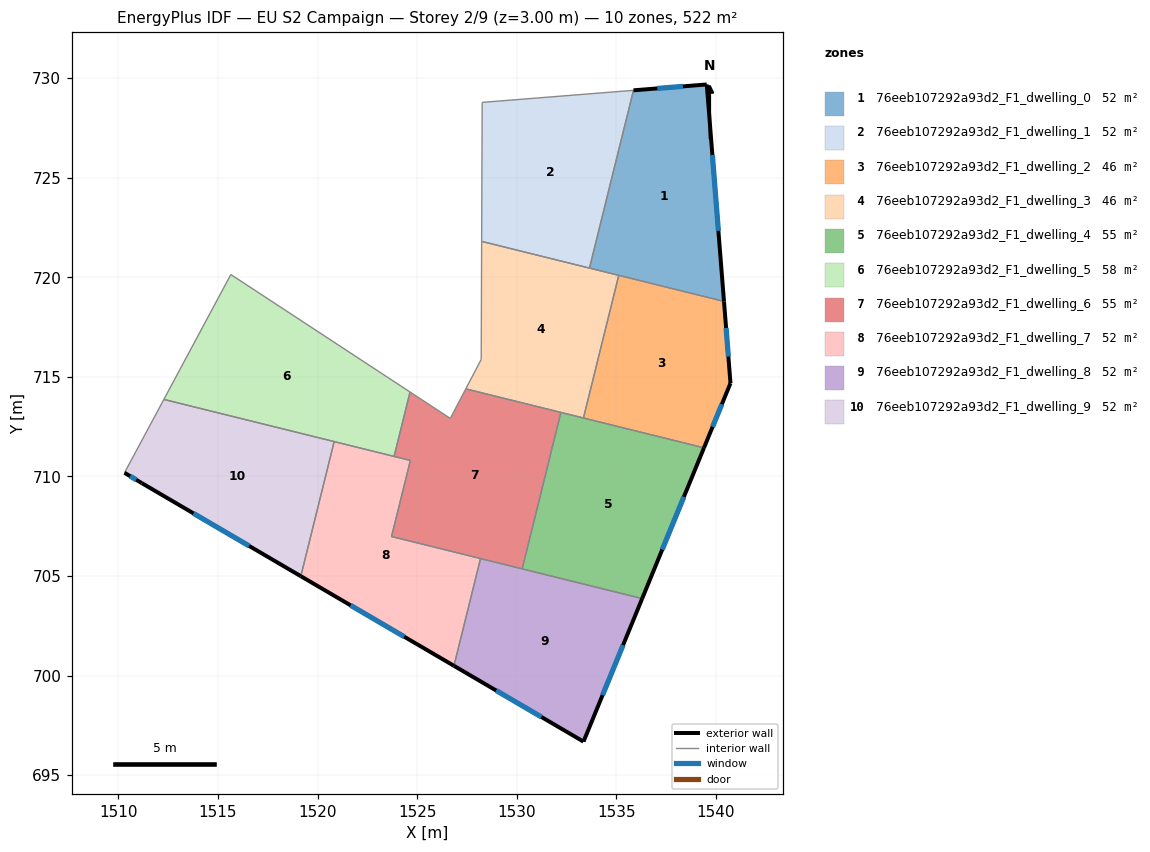
=== STOREY PLAN SPEC (per zone: floor XY polygon, exterior-wall plan segments, windows/doors) ===
zone 1: 76eeb107292a93d2_F1_dwelling_0  (52.2 m²)
  floor: (1539.54, 729.68) (1540.41, 718.79) (1533.65, 720.46) (1535.86, 729.39)
  exterior wall: (1539.54, 729.68) – (1535.86, 729.39)  [3.7 m]
    window: (1538.35, 729.59) – (1537.06, 729.49)  [1.4 m²]
  exterior wall: (1540.41, 718.79) – (1539.54, 729.68)  [10.9 m]
    window: (1540.13, 722.33) – (1539.82, 726.14)  [4.0 m²]
  interior walls: 3
zone 2: 76eeb107292a93d2_F1_dwelling_1  (52.2 m²)
  floor: (1535.86, 729.39) (1533.65, 720.46) (1528.24, 721.80) (1528.26, 728.79)
  interior walls: 4
zone 3: 76eeb107292a93d2_F1_dwelling_2  (46.3 m²)
  floor: (1540.41, 718.79) (1540.73, 714.68) (1539.40, 711.44) (1533.35, 712.94) (1535.12, 720.10)
  exterior wall: (1540.73, 714.68) – (1540.41, 718.79)  [4.1 m]
    window: (1540.63, 716.02) – (1540.51, 717.46)  [1.5 m²]
  exterior wall: (1539.40, 711.44) – (1540.73, 714.68)  [3.5 m]
    window: (1539.83, 712.49) – (1540.30, 713.63)  [1.3 m²]
  interior walls: 3
zone 4: 76eeb107292a93d2_F1_dwelling_3  (46.4 m²)
  floor: (1535.12, 720.10) (1533.35, 712.94) (1527.44, 714.40) (1528.22, 715.88) (1528.24, 721.80)
  interior walls: 7
zone 5: 76eeb107292a93d2_F1_dwelling_4  (55.1 m²)
  floor: (1539.40, 711.44) (1536.30, 703.87) (1530.27, 705.36) (1532.22, 713.22)
  exterior wall: (1536.30, 703.87) – (1539.40, 711.44)  [8.2 m]
    window: (1537.31, 706.33) – (1538.39, 708.98)  [3.0 m²]
  interior walls: 4
zone 6: 76eeb107292a93d2_F1_dwelling_5  (58.0 m²)
  floor: (1524.64, 714.24) (1523.84, 711.01) (1512.28, 713.87) (1515.64, 720.14)
  interior walls: 5
zone 7: 76eeb107292a93d2_F1_dwelling_6  (55.1 m²)
  floor: (1532.22, 713.22) (1530.27, 705.36) (1523.71, 706.99) (1524.66, 710.80) (1523.84, 711.01) (1524.64, 714.24) (1526.66, 712.92) (1527.44, 714.40)
  interior walls: 9
zone 8: 76eeb107292a93d2_F1_dwelling_7  (52.2 m²)
  floor: (1524.66, 710.80) (1523.71, 706.99) (1528.18, 705.88) (1526.85, 700.49) (1519.16, 704.99) (1520.83, 711.75)
  exterior wall: (1519.16, 704.99) – (1526.85, 700.49)  [8.9 m]
    window: (1521.66, 703.53) – (1524.35, 701.96)  [3.3 m²]
  interior walls: 6
zone 9: 76eeb107292a93d2_F1_dwelling_8  (52.2 m²)
  floor: (1536.30, 703.87) (1533.35, 696.69) (1526.85, 700.49) (1528.18, 705.88)
  exterior wall: (1526.85, 700.49) – (1533.35, 696.69)  [7.5 m]
    window: (1528.96, 699.25) – (1531.24, 697.92)  [2.8 m²]
  exterior wall: (1533.35, 696.69) – (1536.30, 703.87)  [7.8 m]
    window: (1534.31, 699.02) – (1535.34, 701.53)  [2.8 m²]
  interior walls: 3
zone 10: 76eeb107292a93d2_F1_dwelling_9  (52.2 m²)
  floor: (1520.83, 711.75) (1519.16, 704.99) (1511.17, 709.67) (1510.30, 710.19) (1512.28, 713.87)
  exterior wall: (1511.17, 709.67) – (1519.16, 704.99)  [9.3 m]
    window: (1513.77, 708.15) – (1516.56, 706.51)  [3.4 m²]
  exterior wall: (1510.30, 710.19) – (1511.17, 709.67)  [1.0 m]
    window: (1510.59, 710.02) – (1510.89, 709.84)  [0.4 m²]
  interior walls: 3

=== DERIVED (storey summary) ===
Building: EU S2 Campaign
Storey: 2 of 9  (floor level z = 3.00 m)
Storey gross floor area: 521.7 m²
Zones on this storey: 10
  - 76eeb107292a93d2_F1_dwelling_0: floor 52.2 m²; exterior wall 14.6 m (43.9 m²); 2 window(s) 5.4 m²; WWR 12.2%
  - 76eeb107292a93d2_F1_dwelling_1: floor 52.2 m²
  - 76eeb107292a93d2_F1_dwelling_2: floor 46.3 m²; exterior wall 7.6 m (22.9 m²); 2 window(s) 2.8 m²; WWR 12.2%
  - 76eeb107292a93d2_F1_dwelling_3: floor 46.4 m²
  - 76eeb107292a93d2_F1_dwelling_4: floor 55.1 m²; exterior wall 8.2 m (24.5 m²); 1 window(s) 3.0 m²; WWR 12.2%
  - 76eeb107292a93d2_F1_dwelling_5: floor 58.0 m²
  - 76eeb107292a93d2_F1_dwelling_6: floor 55.1 m²
  - 76eeb107292a93d2_F1_dwelling_7: floor 52.2 m²; exterior wall 8.9 m (26.7 m²); 1 window(s) 3.3 m²; WWR 12.2%
  - 76eeb107292a93d2_F1_dwelling_8: floor 52.2 m²; exterior wall 15.3 m (45.9 m²); 2 window(s) 5.6 m²; WWR 12.2%
  - 76eeb107292a93d2_F1_dwelling_9: floor 52.2 m²; exterior wall 10.3 m (30.8 m²); 2 window(s) 3.8 m²; WWR 12.2%
Zone adjacency (shared interzone walls):
  - 76eeb107292a93d2_F1_dwelling_0 ↔ 76eeb107292a93d2_F1_dwelling_1
  - 76eeb107292a93d2_F1_dwelling_0 ↔ 76eeb107292a93d2_F1_dwelling_2
  - 76eeb107292a93d2_F1_dwelling_0 ↔ 76eeb107292a93d2_F1_dwelling_3
  - 76eeb107292a93d2_F1_dwelling_1 ↔ 76eeb107292a93d2_F1_dwelling_3
  - 76eeb107292a93d2_F1_dwelling_2 ↔ 76eeb107292a93d2_F1_dwelling_3
  - 76eeb107292a93d2_F1_dwelling_2 ↔ 76eeb107292a93d2_F1_dwelling_4
  - 76eeb107292a93d2_F1_dwelling_3 ↔ 76eeb107292a93d2_F1_dwelling_4
  - 76eeb107292a93d2_F1_dwelling_3 ↔ 76eeb107292a93d2_F1_dwelling_6
  - 76eeb107292a93d2_F1_dwelling_4 ↔ 76eeb107292a93d2_F1_dwelling_6
  - 76eeb107292a93d2_F1_dwelling_4 ↔ 76eeb107292a93d2_F1_dwelling_8
  - 76eeb107292a93d2_F1_dwelling_5 ↔ 76eeb107292a93d2_F1_dwelling_6
  - 76eeb107292a93d2_F1_dwelling_5 ↔ 76eeb107292a93d2_F1_dwelling_7
  - 76eeb107292a93d2_F1_dwelling_5 ↔ 76eeb107292a93d2_F1_dwelling_9
  - 76eeb107292a93d2_F1_dwelling_6 ↔ 76eeb107292a93d2_F1_dwelling_7
  - 76eeb107292a93d2_F1_dwelling_6 ↔ 76eeb107292a93d2_F1_dwelling_8
  - 76eeb107292a93d2_F1_dwelling_7 ↔ 76eeb107292a93d2_F1_dwelling_8
  - 76eeb107292a93d2_F1_dwelling_7 ↔ 76eeb107292a93d2_F1_dwelling_9